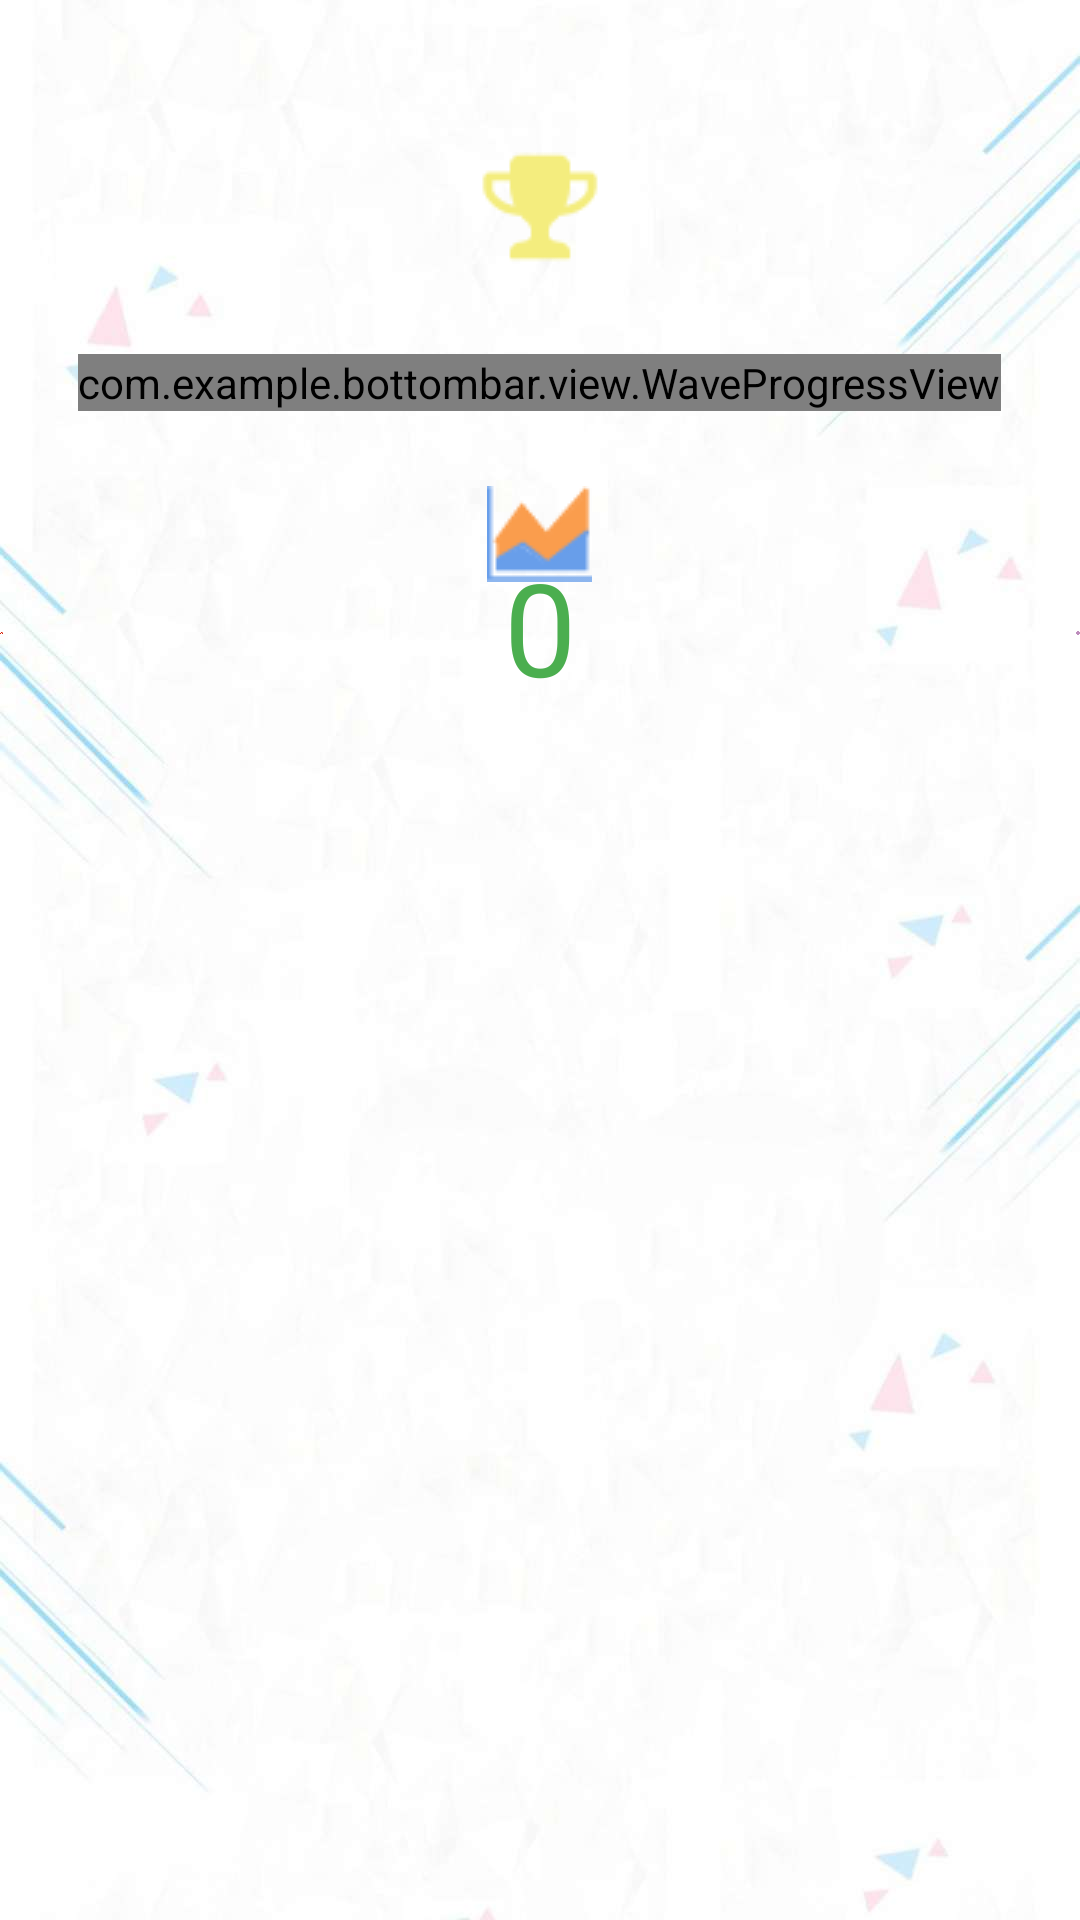

Here is an Android app screen rendered from its layout file. Give the layout XML and the strings, colors and styles it references.
<!-- AndroidManifest.xml: application theme AppTheme -->
<!-- res/layout/fragment_walk.xml -->
<?xml version="1.0" encoding="utf-8"?>
<RelativeLayout xmlns:android="http://schemas.android.com/apk/res/android"
    xmlns:app="http://schemas.android.com/apk/res-auto"
    xmlns:tools="http://schemas.android.com/tools"
    android:layout_width="match_parent"
    android:layout_height="match_parent"
    android:background="@drawable/walkmain_bg"
    android:id="@+id/walk_fragment">

    <ImageView
        android:id="@+id/iv_history"
        android:layout_width="wrap_content"
        android:layout_height="wrap_content"
        android:layout_toRightOf="@+id/aa"
        android:layout_marginTop="195dp"
        android:layout_marginLeft="25dp"
        android:src="@drawable/history_icon"/>

    <ImageView
        android:id="@+id/iv_chart"
        android:layout_width="wrap_content"
        android:layout_height="wrap_content"
        android:layout_below="@+id/aa"
        android:layout_centerHorizontal="true"
        android:layout_marginTop="25dp"
        android:src="@drawable/chart_icon"/>

    <ImageView
        android:id="@+id/iv_plan"
        android:layout_width="wrap_content"
        android:layout_height="wrap_content"
        android:layout_centerHorizontal="true"
        android:layout_marginTop="45dp"
        android:src="@drawable/cup_icon" />

    <ImageView
        android:id="@+id/iv_calorie"
        android:layout_width="wrap_content"
        android:layout_height="wrap_content"
        android:layout_toLeftOf="@+id/aa"
        android:layout_marginTop="195dp"
        android:layout_marginRight="25dp"
        android:src="@drawable/calorie_icon"/>

    <com.example.bottombar.view.WaveProgressView
        android:id="@+id/aa"
        android:layout_width="wrap_content"
        android:layout_height="wrap_content"
        android:layout_marginTop="25dp"
        android:layout_below="@+id/iv_plan"
        android:layout_centerHorizontal="true" />

    <TextView
        android:id="@+id/tv_StepCount"
        android:layout_width="match_parent"
        android:layout_height="wrap_content"
        android:layout_marginTop="180dp"
        android:gravity="center"
        android:text="0"
        android:textColor="@color/green"
        android:textSize="43sp" />

</RelativeLayout>
<!-- resources referenced by this layout -->
<resources>
  <color name="green">#4BAE4F</color>
  <!-- drawable calorie_icon: png bitmap (drawable, 858 bytes) -->
  <!-- drawable chart_icon: png bitmap (drawable, 1048 bytes) -->
  <!-- drawable cup_icon: png bitmap (drawable, 865 bytes) -->
  <!-- drawable history_icon: png bitmap (drawable, 621 bytes) -->
  <!-- drawable walkmain_bg: jpg bitmap (drawable, 27551 bytes) -->
  <style name="AppTheme" parent="Base.Theme.AppCompat.Light.DarkActionBar">
          
          <item name="windowNoTitle">true</item>
          <item name="colorPrimary">@color/colorPrimary</item>
          <item name="colorPrimaryDark">@color/colorPrimaryDark</item>
          <item name="colorAccent">@color/colorAccent</item>
      </style>
  <color name="colorPrimary">#3F51B5</color>
  <color name="colorPrimaryDark">#303F9F</color>
  <color name="colorAccent">#FF4081</color>
</resources>
